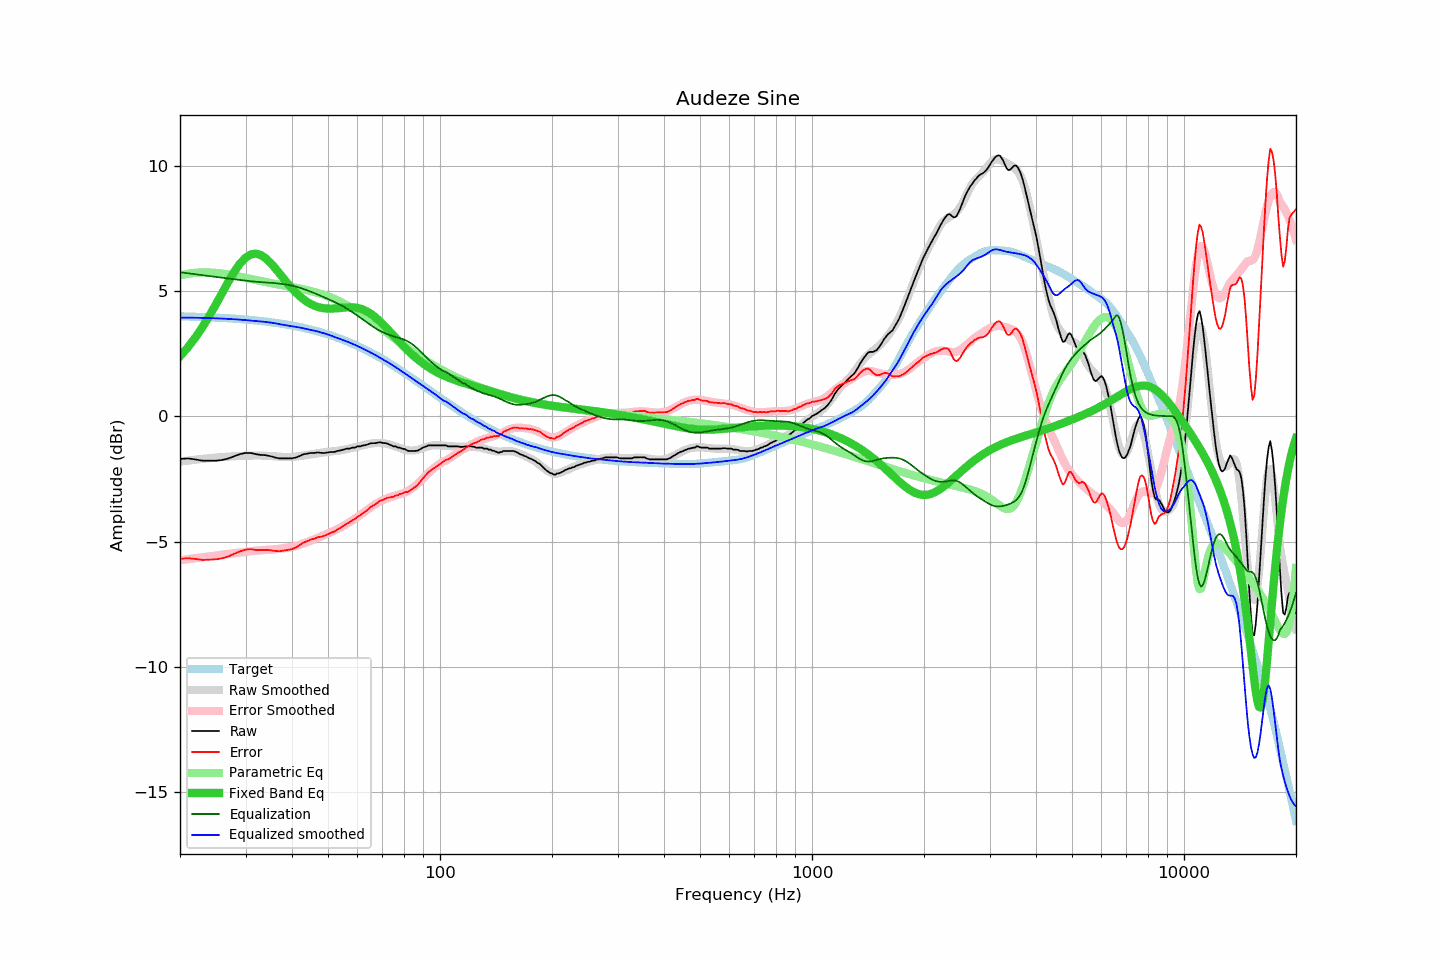

The data file committed next to this chart (first rows):
frequency, raw, error, smoothed, error_smoothed, equalization, parametric_eq, equalized_raw, equalized_smoothed, target
20, -1.70, -5.69, -1.81, -5.74, 5.74, 2.39, 4.04, 3.94, 3.99
21, -1.68, -5.66, -1.77, -5.70, 5.70, 2.75, 4.02, 3.93, 3.98
22, -1.72, -5.69, -1.73, -5.66, 5.66, 3.14, 3.94, 3.93, 3.97
23, -1.77, -5.73, -1.70, -5.63, 5.63, 3.56, 3.85, 3.92, 3.96
24, -1.77, -5.72, -1.67, -5.59, 5.59, 4.01, 3.82, 3.92, 3.95
25, -1.77, -5.71, -1.65, -5.56, 5.56, 4.47, 3.78, 3.91, 3.94
26, -1.74, -5.67, -1.63, -5.52, 5.52, 4.94, 3.78, 3.90, 3.92
27, -1.68, -5.59, -1.61, -5.49, 5.49, 5.37, 3.81, 3.88, 3.91
28, -1.59, -5.49, -1.60, -5.46, 5.46, 5.77, 3.87, 3.87, 3.89
29, -1.51, -5.39, -1.59, -5.44, 5.44, 6.09, 3.92, 3.85, 3.88
30, -1.46, -5.32, -1.58, -5.41, 5.41, 6.33, 3.95, 3.83, 3.86
31, -1.46, -5.30, -1.57, -5.39, 5.39, 6.46, 3.92, 3.82, 3.84
32, -1.51, -5.33, -1.57, -5.37, 5.37, 6.49, 3.85, 3.80, 3.82
33, -1.54, -5.34, -1.57, -5.35, 5.35, 6.43, 3.81, 3.78, 3.80
34, -1.55, -5.33, -1.58, -5.34, 5.34, 6.30, 3.78, 3.76, 3.78
35, -1.59, -5.35, -1.59, -5.33, 5.33, 6.12, 3.73, 3.74, 3.75
36, -1.64, -5.37, -1.60, -5.31, 5.31, 5.92, 3.67, 3.71, 3.73
37, -1.68, -5.39, -1.62, -5.29, 5.29, 5.70, 3.61, 3.68, 3.70
38, -1.68, -5.36, -1.63, -5.27, 5.27, 5.49, 3.58, 3.64, 3.68
39, -1.68, -5.33, -1.63, -5.24, 5.24, 5.28, 3.56, 3.62, 3.65
40, -1.68, -5.30, -1.62, -5.21, 5.21, 5.10, 3.53, 3.59, 3.62
41, -1.64, -5.23, -1.61, -5.17, 5.17, 4.93, 3.53, 3.56, 3.59
42, -1.58, -5.14, -1.59, -5.13, 5.13, 4.78, 3.54, 3.54, 3.56
43, -1.51, -5.04, -1.57, -5.07, 5.07, 4.66, 3.56, 3.51, 3.52
44, -1.49, -4.98, -1.55, -5.02, 5.02, 4.56, 3.53, 3.47, 3.49
45, -1.46, -4.92, -1.52, -4.96, 4.96, 4.47, 3.50, 3.44, 3.45
46, -1.46, -4.88, -1.50, -4.91, 4.91, 4.41, 3.44, 3.41, 3.42
47, -1.44, -4.82, -1.47, -4.85, 4.85, 4.36, 3.41, 3.38, 3.38
48, -1.46, -4.81, -1.45, -4.79, 4.79, 4.32, 3.33, 3.34, 3.34
49, -1.46, -4.77, -1.43, -4.73, 4.73, 4.30, 3.27, 3.30, 3.30
50, -1.44, -4.71, -1.42, -4.68, 4.68, 4.29, 3.23, 3.26, 3.26
51, -1.42, -4.64, -1.41, -4.62, 4.62, 4.29, 3.20, 3.21, 3.22
52, -1.42, -4.60, -1.39, -4.56, 4.56, 4.30, 3.14, 3.17, 3.18
53, -1.38, -4.52, -1.38, -4.50, 4.50, 4.31, 3.12, 3.12, 3.13
54, -1.36, -4.45, -1.36, -4.44, 4.44, 4.32, 3.08, 3.08, 3.09
55, -1.33, -4.38, -1.34, -4.38, 4.38, 4.33, 3.04, 3.03, 3.04
56, -1.29, -4.29, -1.32, -4.31, 4.31, 4.34, 3.01, 2.99, 3.00
57, -1.29, -4.24, -1.29, -4.24, 4.24, 4.35, 2.94, 2.94, 2.95
58, -1.25, -4.16, -1.26, -4.16, 4.16, 4.34, 2.91, 2.90, 2.90
59, -1.25, -4.11, -1.24, -4.09, 4.09, 4.34, 2.83, 2.85, 2.85
60, -1.20, -4.01, -1.21, -4.01, 4.01, 4.32, 2.81, 2.80, 2.80
61, -1.20, -3.96, -1.19, -3.94, 3.94, 4.29, 2.73, 2.75, 2.75
62, -1.16, -3.87, -1.16, -3.86, 3.86, 4.26, 2.70, 2.70, 2.70
63, -1.15, -3.81, -1.14, -3.78, 3.78, 4.21, 2.63, 2.65, 2.65
64, -1.12, -3.72, -1.11, -3.71, 3.71, 4.16, 2.59, 2.60, 2.60
65, -1.08, -3.63, -1.10, -3.64, 3.64, 4.10, 2.56, 2.55, 2.55
66, -1.07, -3.57, -1.08, -3.58, 3.58, 4.03, 2.50, 2.49, 2.50
67, -1.07, -3.52, -1.07, -3.51, 3.51, 3.95, 2.44, 2.44, 2.44
68, -1.05, -3.44, -1.07, -3.46, 3.46, 3.86, 2.40, 2.39, 2.39
69, -1.03, -3.37, -1.07, -3.40, 3.40, 3.78, 2.37, 2.34, 2.34
70, -1.06, -3.35, -1.08, -3.36, 3.36, 3.69, 2.29, 2.28, 2.28
71, -1.07, -3.30, -1.09, -3.31, 3.31, 3.59, 2.24, 2.23, 2.23
72, -1.08, -3.26, -1.10, -3.28, 3.28, 3.50, 2.19, 2.17, 2.17
73, -1.12, -3.24, -1.12, -3.24, 3.24, 3.40, 2.12, 2.12, 2.12
74, -1.16, -3.23, -1.15, -3.21, 3.21, 3.31, 2.05, 2.07, 2.07
75, -1.20, -3.22, -1.18, -3.19, 3.19, 3.21, 1.98, 2.01, 2.01
76, -1.20, -3.16, -1.21, -3.16, 3.16, 3.12, 1.96, 1.96, 1.96
77, -1.25, -3.16, -1.24, -3.14, 3.14, 3.03, 1.89, 1.90, 1.90
78, -1.25, -3.10, -1.27, -3.12, 3.12, 2.94, 1.86, 1.85, 1.85
79, -1.29, -3.09, -1.30, -3.09, 3.09, 2.86, 1.79, 1.79, 1.80
... 553 more rows
